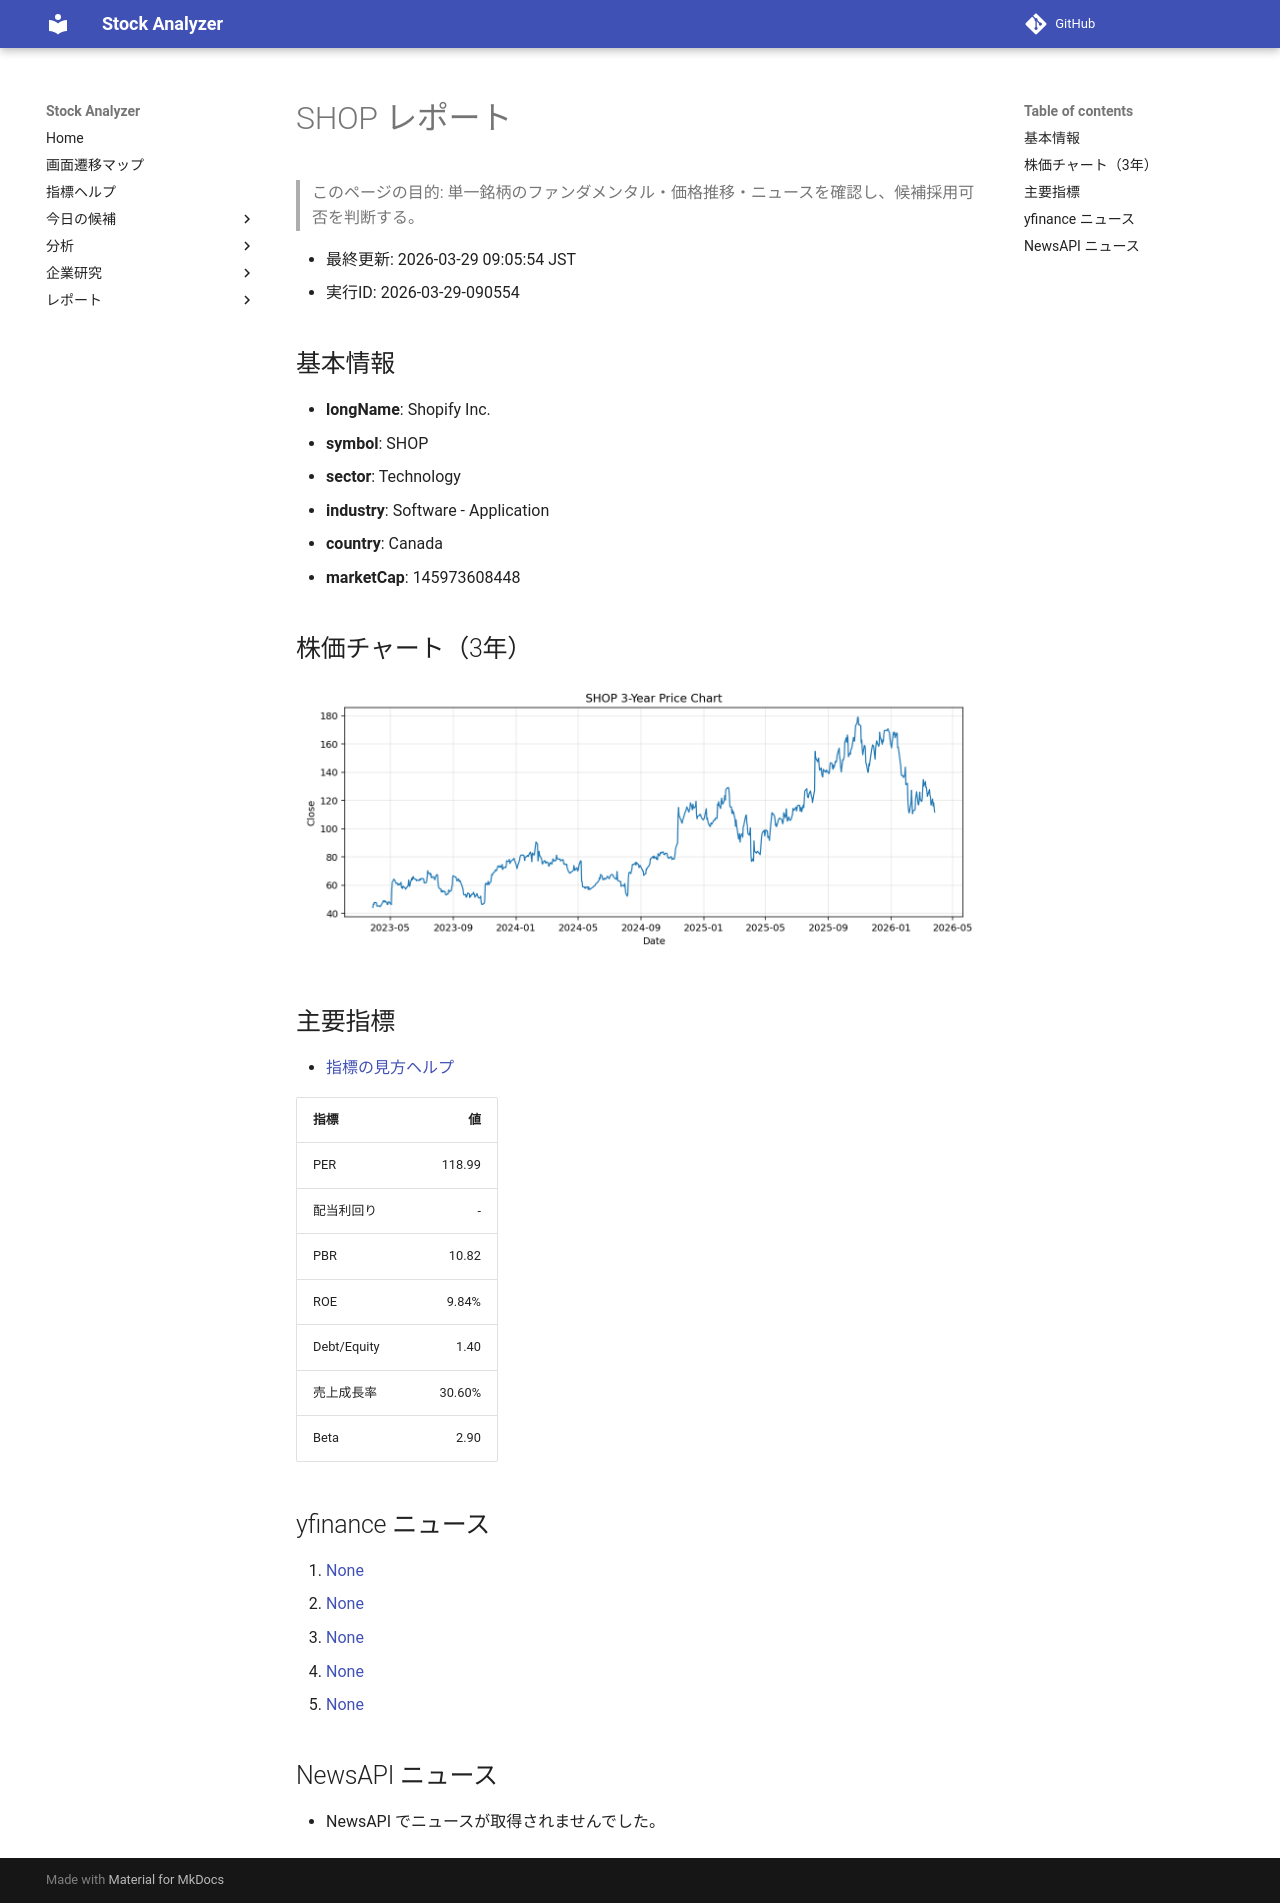

repository: Yumi-note/Making-APP · page: reports/2026-03-29/090554/SHOP/index.html · generator: mkdocs

# SHOP レポート

> このページの目的: 単一銘柄のファンダメンタル・価格推移・ニュースを確認し、候補採用可否を判断する。

- 最終更新: 2026-03-29 09:05:54 JST
- 実行ID: 2026-03-29-090554

## 基本情報

- **longName**: Shopify Inc.
- **symbol**: SHOP
- **sector**: Technology
- **industry**: Software - Application
- **country**: Canada
- **marketCap**: 145973608448

## 株価チャート（3年）

![SHOP 3-year price chart](SHOP_3y.png)

## 主要指標

- [指標の見方ヘルプ](../../../../indicators.md)

| 指標 | 値 |
|---|---:|
| PER | 118.99 |
| 配当利回り | - |
| PBR | 10.82 |
| ROE | 9.84% |
| Debt/Equity | 1.40 |
| 売上成長率 | 30.60% |
| Beta | 2.90 |

## yfinance ニュース

1. [None](None)
2. [None](None)
3. [None](None)
4. [None](None)
5. [None](None)

## NewsAPI ニュース

- NewsAPI でニュースが取得されませんでした。
